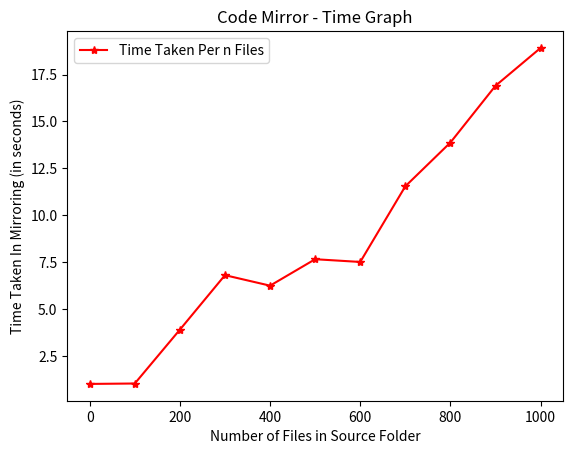

Recreate this plot in Python.
# from mirror import *
import matplotlib.pyplot as plt


# a_dir = r"C:\Users\<user>\Desktop\Niha\DS2-project\folder\a"
# b_dir = r"C:\Users\<user>\Desktop\Niha\DS2-project\folder\b"

# while True:
#     try:
#         start_time = time.time()
#         mirror(a_dir, b_dir)
#         end_time = time.time()
#         print("Total time = ", end_time - start_time)
#         break
#     except:
#         pass


# Values of x and y are plotted after testing each case
# x-axis values 
x =  [0,100,200,300,400,500, 600, 700, 800, 900, 1000]
# y-axis values 
y =  [1.008073091506958,1.0302975177764893,3.9004528522491455,6.805618524551392,6.246065139770508,
 7.656027317047119,7.5103678703308105,11.54430866241455,13.878087520599365,16.903316020965576,
 18.9206485748291]
  
# plotting points as a scatter plot 
plt.plot(x, y, label= "Time Taken Per n Files", color= "red",  
            marker= "*") 
  
# y-axis label 
plt.ylabel('Time Taken In Mirroring (in seconds)') 
# x-axis label 
plt.xlabel('Number of Files in Source Folder') 
# plot title 
plt.title('Code Mirror - Time Graph') 
# showing legend 
plt.legend() 
  
# function to show the plot 
plt.show() 
